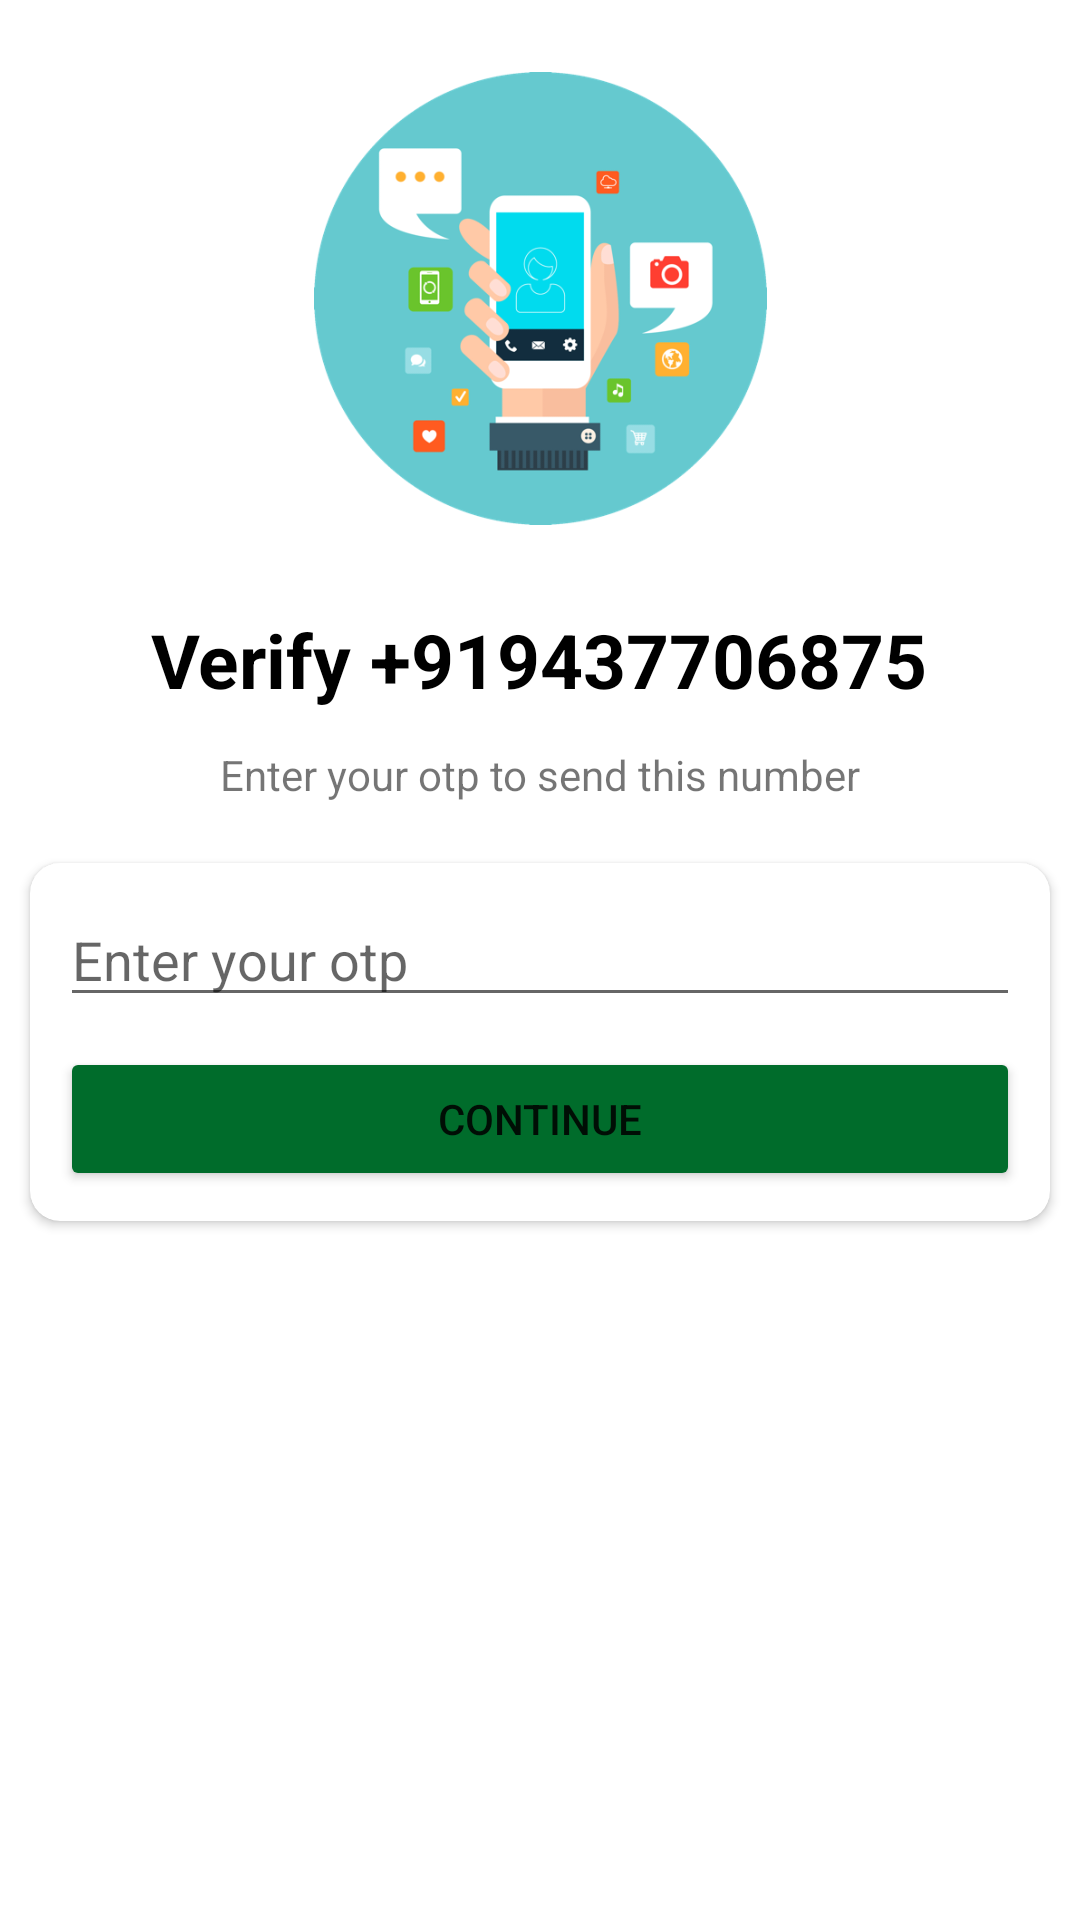

Here is an Android app screen rendered from its layout file. Give the layout XML and the strings, colors and styles it references.
<!-- AndroidManifest.xml: application theme Theme.IndianWhatsApp -->
<!-- res/layout/activity_otp.xml -->
<?xml version="1.0" encoding="utf-8"?>
<androidx.constraintlayout.widget.ConstraintLayout xmlns:android="http://schemas.android.com/apk/res/android"
    xmlns:app="http://schemas.android.com/apk/res-auto"
    xmlns:tools="http://schemas.android.com/tools"
    android:layout_width="match_parent"
    android:layout_height="match_parent"
    tools:context=".Activitys.PhoneNumberActivity">

    <ImageView
        android:id="@+id/imageView"
        android:layout_width="277dp"
        android:layout_height="151dp"
        android:layout_marginStart="58dp"
        android:layout_marginTop="24dp"
        android:layout_marginEnd="58dp"
        app:layout_constraintEnd_toEndOf="parent"
        app:layout_constraintStart_toStartOf="parent"
        app:layout_constraintTop_toTopOf="parent"
        app:srcCompat="@drawable/otp" />

    <TextView
        android:id="@+id/phoneLbl"
        android:layout_width="wrap_content"
        android:layout_height="wrap_content"
        android:layout_marginTop="28dp"
        android:text="Verify +919437706875"
        android:textStyle="bold"
        android:textSize="25sp"
        android:textColor="@color/black"
        app:layout_constraintEnd_toEndOf="parent"
        app:layout_constraintHorizontal_bias="0.498"
        app:layout_constraintStart_toStartOf="parent"
        app:layout_constraintTop_toBottomOf="@+id/imageView" />

    <TextView
        android:id="@+id/textView2"
        android:layout_width="wrap_content"
        android:layout_height="wrap_content"
        android:layout_marginTop="12dp"
        android:text="Enter your otp to send this number"
        app:layout_constraintEnd_toEndOf="parent"
        app:layout_constraintStart_toStartOf="parent"
        app:layout_constraintTop_toBottomOf="@+id/phoneLbl" />

    <androidx.cardview.widget.CardView
        android:layout_width="match_parent"
        android:layout_height="wrap_content"
        app:layout_constraintEnd_toEndOf="parent"
        app:layout_constraintStart_toStartOf="parent"
        android:layout_marginLeft="10dp"
        android:layout_marginRight="10dp"
        android:layout_marginTop="20dp"
        app:cardCornerRadius="10dp"
        app:layout_constraintTop_toBottomOf="@+id/textView2" >

        <LinearLayout
            android:layout_width="match_parent"
            android:layout_height="match_parent"
            android:padding="10dp"
            android:orientation="vertical">

            <EditText
                android:id="@+id/otp_view"
                android:layout_width="match_parent"
                android:layout_height="wrap_content"
                android:itemBackground="@color/gray"
                android:textColor="@android:color/black"
                android:hint="Enter your otp"
                android:inputType="number" />

            <Button
                android:id="@+id/button"
                android:layout_width="match_parent"
                android:layout_height="wrap_content"
                android:layout_marginTop="10dp"
                android:backgroundTint="#006C2B"
                android:text="Continue"/>
        </LinearLayout>
    </androidx.cardview.widget.CardView>
</androidx.constraintlayout.widget.ConstraintLayout>
<!-- resources referenced by this layout -->
<resources>
  <color name="black">#FF000000</color>
  <color name="gray">#AAAAAA</color>
  <!-- drawable otp: png bitmap (drawable, 50742 bytes) -->
  <style name="Theme.IndianWhatsApp" parent="Theme.MaterialComponents.DayNight.DarkActionBar">
          
          <item name="colorPrimary">@color/green</item>
          <item name="colorPrimaryVariant">@color/greenDark</item>
          <item name="colorOnPrimary">@color/white</item>
          
          <item name="colorSecondary">@color/teal_200</item>
          <item name="colorSecondaryVariant">@color/teal_700</item>
          <item name="colorOnSecondary">@color/black</item>
          
          <item name="android:statusBarColor" tools:targetApi="l">?attr/colorPrimaryVariant</item>
          
      </style>
  <color name="green">#32975A</color>
  <color name="greenDark">#0A873B</color>
  <color name="white">#FFFFFFFF</color>
  <color name="teal_200">#FF03DAC5</color>
  <color name="teal_700">#FF018786</color>
</resources>
